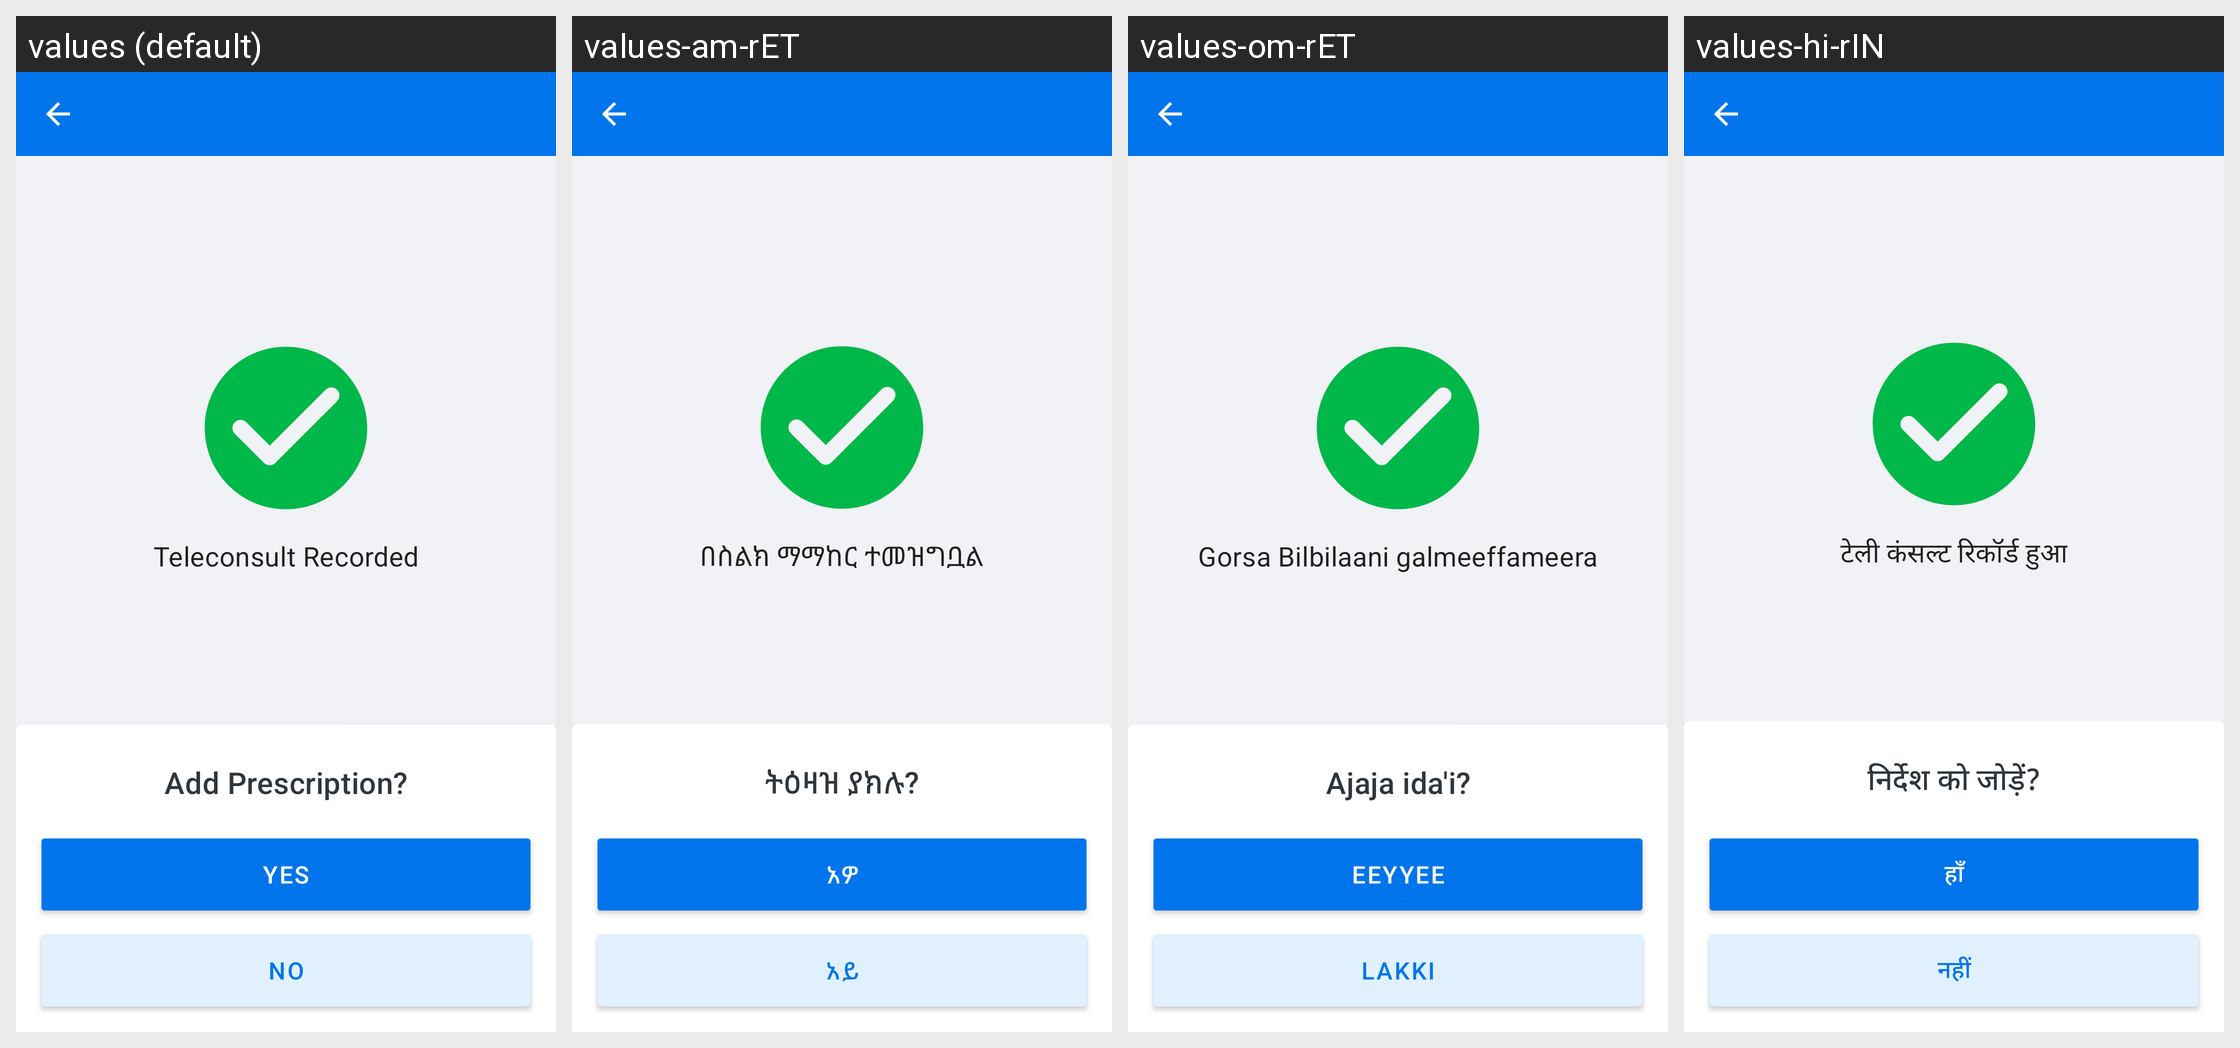

For this localized Android screen grid, give each drawn string resource with its value in every locale shown.
Android screen res/layout/screen_teleconsult_success.xml rendered under 4 locales, left to right: values (default), values-am-rET, values-om-rET, values-hi-rIN. Device: Nexus 5 (rendered at 1080×1920; each locale shown at half size, 540×960, under a caption strip naming it); theme Theme.Simple.
Other locales in the repository, not shown: values-bn-rBD, values-bn-rIN, values-cs, values-es, values-fr, values-hi, values-id-rET, values-kn-rIN, values-mr-rIN, values-pa, values-pa-rIN, values-si-rLK, values-sid-rET, values-so, values-so-rET, values-ta-rIN, values-ta-rLK, values-te-rIN, values-ti-rET, values-zh.
Strings drawn on this screen, with the default value and each locale's value (text and hints the layout hard-codes, and strings that could not be matched under every locale, appear in the picture but are not listed):

screen_teleconsult_success_teleconsult_recorded
  values: Teleconsult Recorded
  values-am-rET: በስልክ ማማከር ተመዝግቧል
  values-om-rET: Gorsa Bilbilaani galmeeffameera
  values-hi-rIN: टेली कंसल्ट रिकॉर्ड हुआ

screen_teleconsult_success_add_prescription
  values: Add Prescription?
  values-am-rET: ትዕዛዝ ያክሉ?
  values-om-rET: Ajaja ida'i?
  values-hi-rIN: निर्देश को जोड़ें?

screen_teleconsult_success_yes
  values: Yes
  values-am-rET: አዎ
  values-om-rET: Eeyyee
  values-hi-rIN: हाँ

screen_teleconsult_success_no
  values: No
  values-am-rET: አይ
  values-om-rET: Lakki
  values-hi-rIN: नहीं
